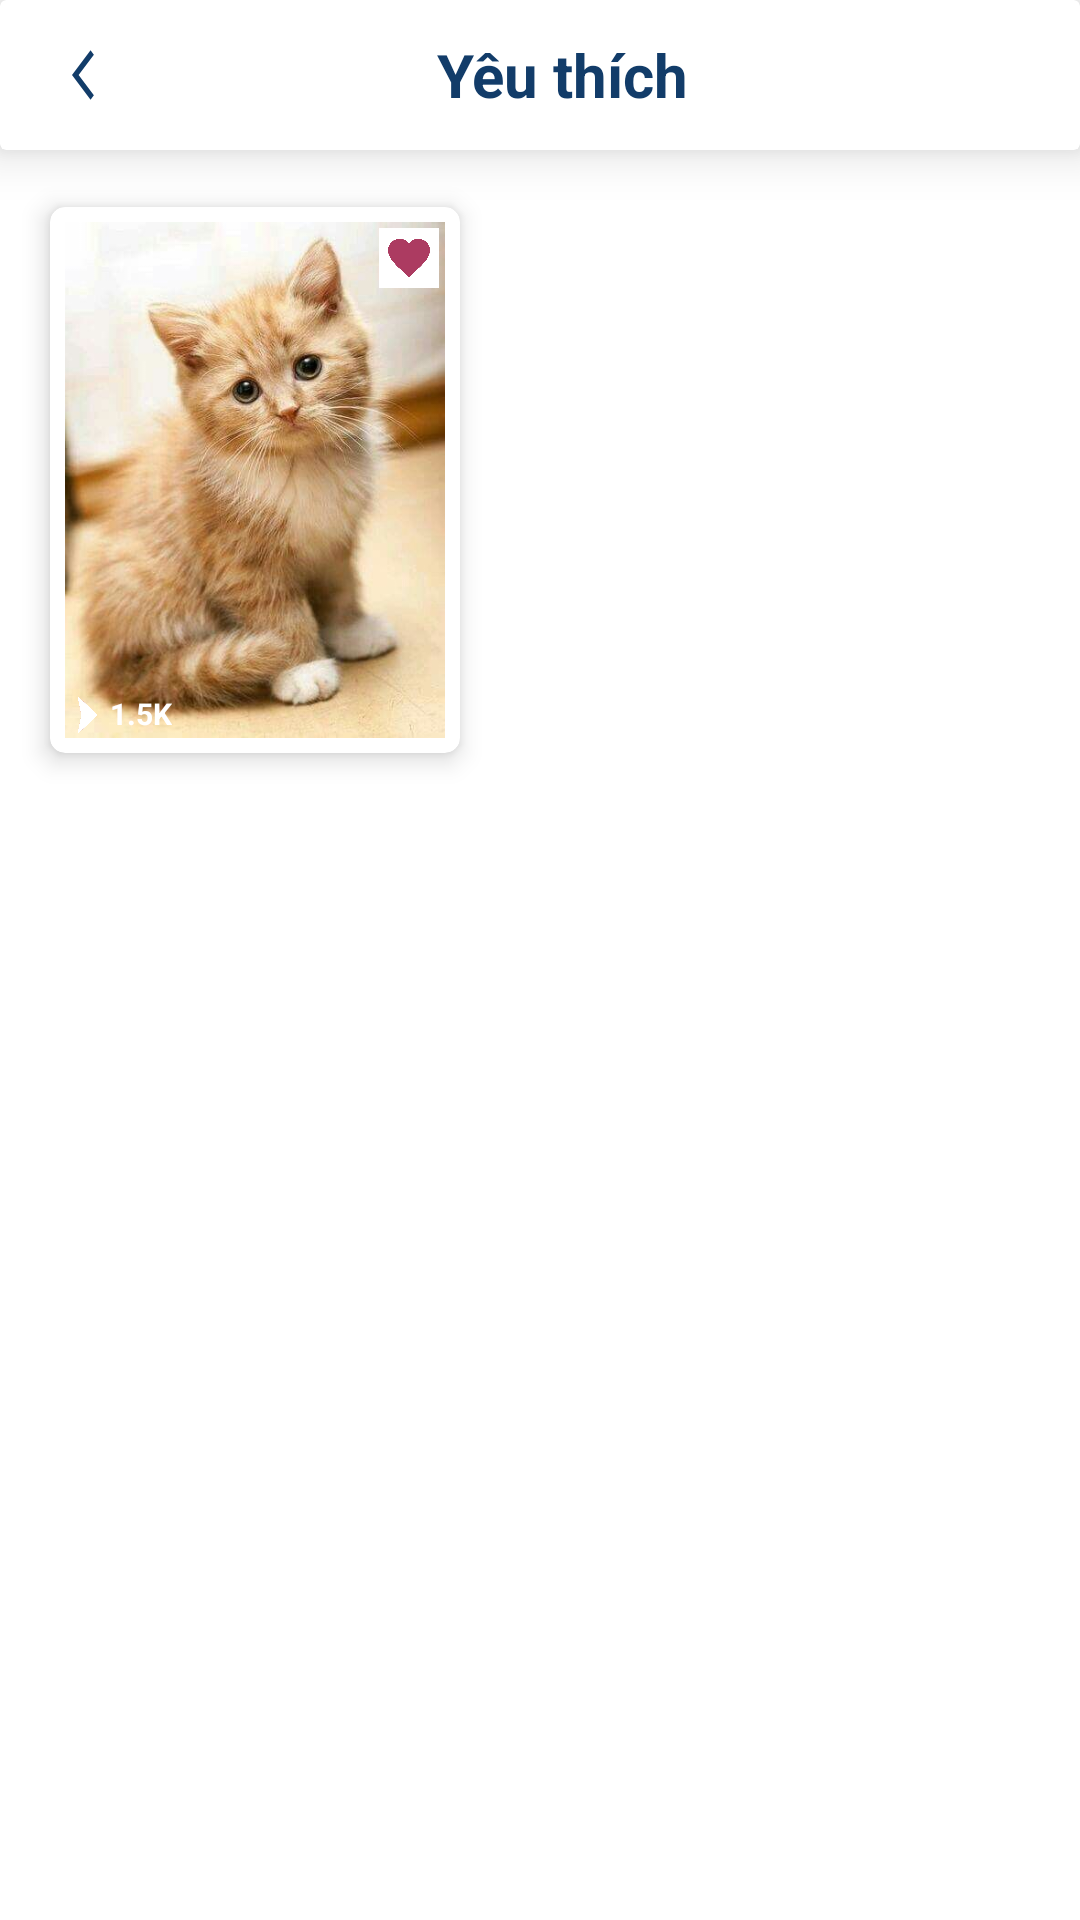

Write the Android layout XML for this screen, with the resource values it uses.
<!-- AndroidManifest.xml: application theme Theme.MyEcoPet -->
<!-- res/layout/activity_my_videos.xml -->
<?xml version="1.0" encoding="utf-8"?>
<androidx.constraintlayout.widget.ConstraintLayout xmlns:android="http://schemas.android.com/apk/res/android"
    xmlns:app="http://schemas.android.com/apk/res-auto"
    xmlns:tools="http://schemas.android.com/tools"
    android:layout_width="match_parent"
    android:layout_height="match_parent"
    tools:context=".MyVideos">

    <LinearLayout
        android:layout_width="match_parent"
        android:layout_height="match_parent"
        android:orientation="vertical"
        >

        <androidx.cardview.widget.CardView
            android:layout_width="match_parent"
            android:layout_height="wrap_content"
            app:cardElevation="10dp">
            <LinearLayout
                android:layout_width="match_parent"
                android:layout_height="50dp"
                android:orientation="horizontal"
                android:gravity="center_vertical"
                >

                <ImageButton
                    android:id="@+id/btnBack"
                    android:layout_width="15dp"
                    android:layout_height="20dp"
                    android:background="@drawable/ic_back"
                    android:layout_marginStart="24dp" />

                <TextView
                    android:id="@+id/txtHeaderGioHang"
                    android:layout_width="match_parent"
                    android:layout_height="wrap_content"
                    android:text="Yêu thích"
                    android:textSize="20sp"
                    android:textStyle="bold"
                    android:textColor="#123c69"
                    android:gravity="center_horizontal"
                    android:layout_marginEnd="24dp"
                    />
            </LinearLayout>
        </androidx.cardview.widget.CardView>
        <androidx.cardview.widget.CardView
            android:id="@+id/video1"
            android:layout_width="150dp"
            android:layout_height="200dp"
            app:cardElevation="5dp"
            app:cardCornerRadius="5dp"
            app:cardBackgroundColor="@color/white"
            app:cardPreventCornerOverlap="true"
            app:cardUseCompatPadding="true"
            android:layout_margin="10dp">


            <LinearLayout
                android:layout_width="match_parent"
                android:layout_height="wrap_content"
                android:background="@drawable/video1"
                android:layout_margin="5dp"
                android:orientation="vertical">
                <LinearLayout
                    android:layout_width="match_parent"
                    android:layout_height="wrap_content"
                    android:gravity="end"
                    android:layout_margin="2dp">
                    <ImageView
                        android:layout_width="20dp"
                        android:layout_height="20dp"
                        android:src="@drawable/video_heart"/>
                </LinearLayout>

                <LinearLayout
                    android:layout_width="match_parent"
                    android:layout_height="match_parent"
                    android:layout_weight="7">
                    <TextView
                        android:layout_width="match_parent"
                        android:layout_height="wrap_content"
                        />
                </LinearLayout>

                <LinearLayout
                    android:layout_width="match_parent"
                    android:layout_height="match_parent"
                    android:orientation="horizontal">
                    <ImageView
                        android:layout_width="15dp"
                        android:layout_height="15dp"
                        android:src="@drawable/view"
                        android:layout_gravity="bottom"/>
                    <TextView
                        android:layout_width="wrap_content"
                        android:layout_height="wrap_content"
                        android:text="1.5K"
                        android:textColor="#ffffff"
                        android:textSize="10sp"
                        android:textStyle="bold"/>
                </LinearLayout>

            </LinearLayout>

        </androidx.cardview.widget.CardView>
    </LinearLayout>
</androidx.constraintlayout.widget.ConstraintLayout>
<!-- resources referenced by this layout -->
<resources>
  <color name="white">#FFFFFFFF</color>
  <!-- drawable ic_back (drawable-v24) -->
  <vector android:autoMirrored="true" android:height="24dp"
      android:tint="#123C69" android:viewportHeight="24"
      android:viewportWidth="24" android:width="24dp" xmlns:android="http://schemas.android.com/apk/res/android">
      <path android:fillColor="@android:color/white" android:pathData="M11.67,3.87L9.9,2.1 0,12l9.9,9.9 1.77,-1.77L3.54,12z"/>
  </vector>
  <!-- drawable video1: jpg bitmap (drawable-v24, 32280 bytes) -->
  <!-- drawable video_heart: png bitmap (drawable-v24, 20580 bytes) -->
  <!-- drawable view: png bitmap (drawable-v24, 16683 bytes) -->
  <style name="Theme.MyEcoPet" parent="Theme.MaterialComponents.DayNight.DarkActionBar">
          
          <item name="colorPrimary">@color/purple_500</item>
          <item name="colorPrimaryVariant">@color/purple_700</item>
          <item name="colorOnPrimary">@color/white</item>
          
          <item name="colorSecondary">@color/teal_200</item>
          <item name="colorSecondaryVariant">@color/teal_700</item>
          <item name="colorOnSecondary">@color/black</item>
          
          <item name="android:statusBarColor">?attr/colorPrimaryVariant</item>
          
      </style>
  <color name="purple_500">#FF6200EE</color>
  <color name="purple_700">#FF3700B3</color>
  <color name="teal_200">#FF03DAC5</color>
  <color name="teal_700">#FF018786</color>
  <color name="black">#FF000000</color>
</resources>
